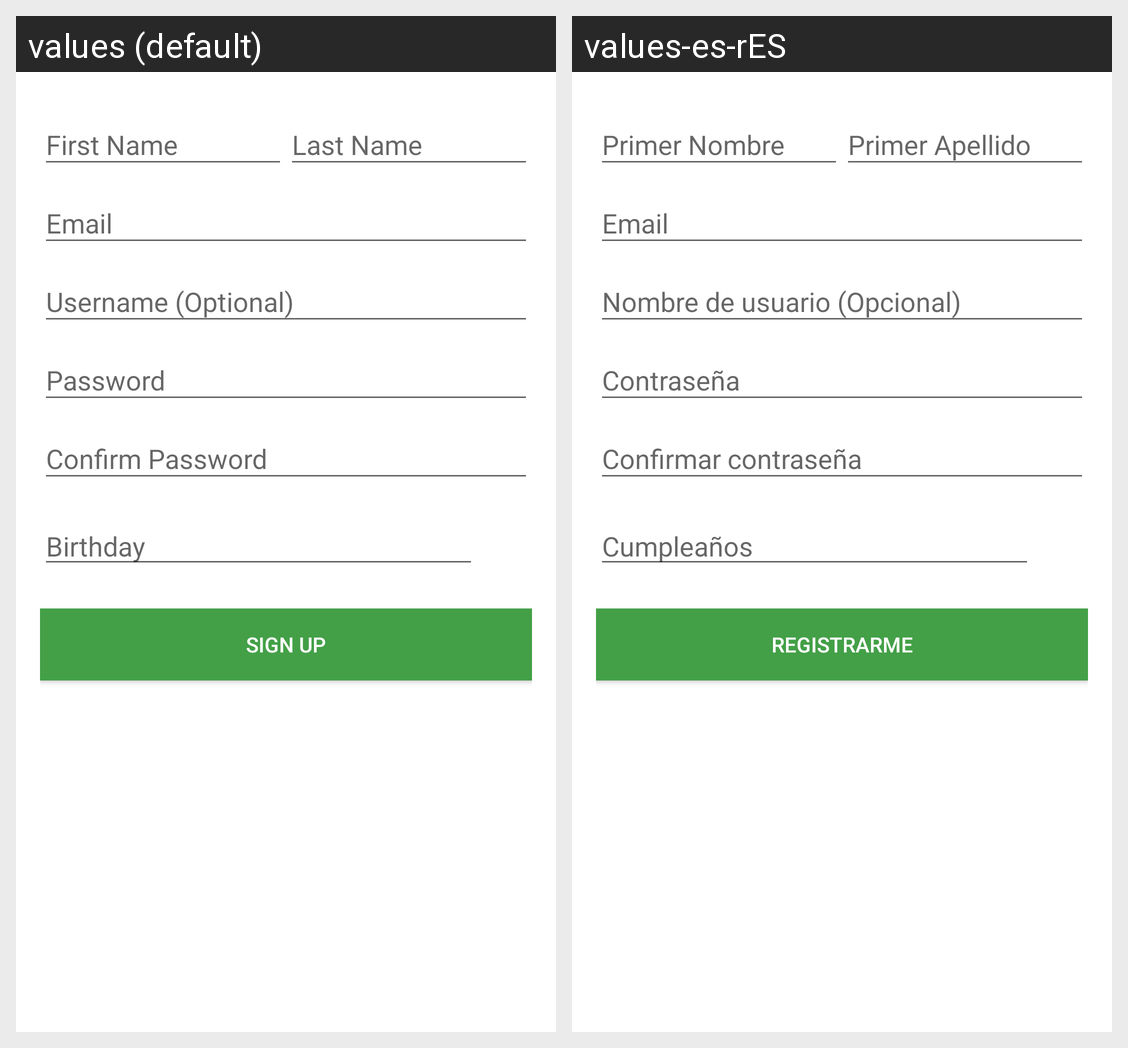

Here is an Android app screen in its default locale and in the app's own translations. Write out the translated-string differences for the strings that appear on this screen.
Android screen res/layout/view_register_email.xml rendered under 2 locales, left to right: values (default), values-es-rES. Device: Nexus 5 (rendered at 1080×1920; each locale shown at half size, 540×960, under a caption strip naming it); theme AppTheme.
Strings drawn on this screen, with the default value and each locale's value (text and hints the layout hard-codes, and strings that could not be matched under every locale, appear in the picture but are not listed):

birthday
  values: Birthday
  values-es-rES: Cumpleaños

signup
  values: Sign Up
  values-es-rES: Registrarme
